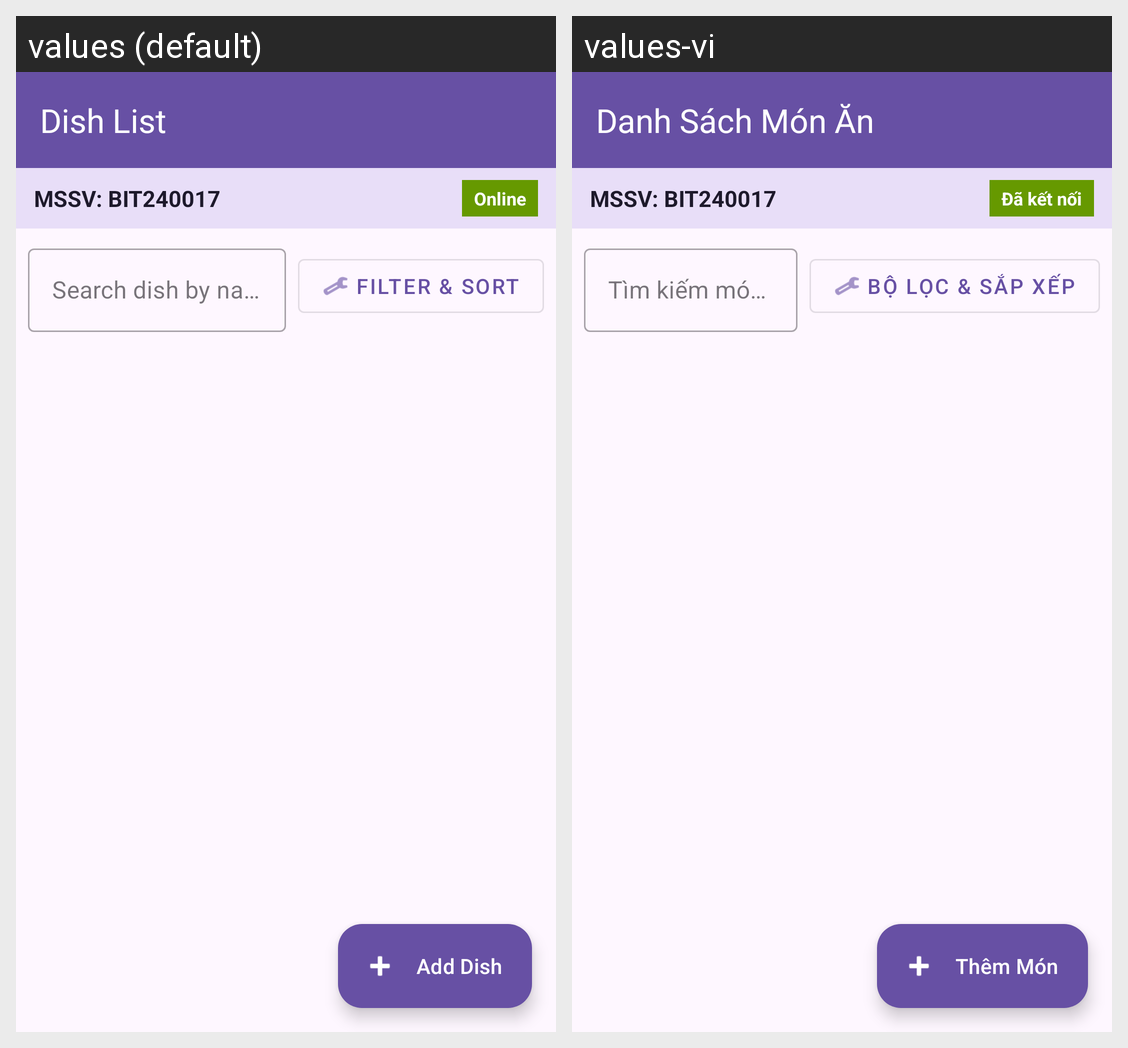

Here is an Android app screen in its default locale and in the app's own translations. Write out the translated-string differences for the strings that appear on this screen.
Android screen res/layout/activity_main.xml rendered under 2 locales, left to right: values (default), values-vi. Device: Nexus 5 (rendered at 1080×1920; each locale shown at half size, 540×960, under a caption strip naming it); theme Theme.BIT240017_FoodManager.
Strings drawn on this screen, with the default value and each locale's value (text and hints the layout hard-codes, and strings that could not be matched under every locale, appear in the picture but are not listed):

title_dish_list
  values: Dish List
  values-vi: Danh Sách Món Ăn

mssv_display
  values: MSSV: BIT240017
  values-vi: MSSV: BIT240017

status_online
  values: Online
  values-vi: Đã kết nối

search_hint
  values: Search dish by name or description...
  values-vi: Tìm kiếm món ăn theo tên hoặc mô tả...

filter_title
  values: Filter & Sort
  values-vi: Bộ Lọc & Sắp Xếp

btn_add_dish_fab
  values: Add Dish
  values-vi: Thêm Món
